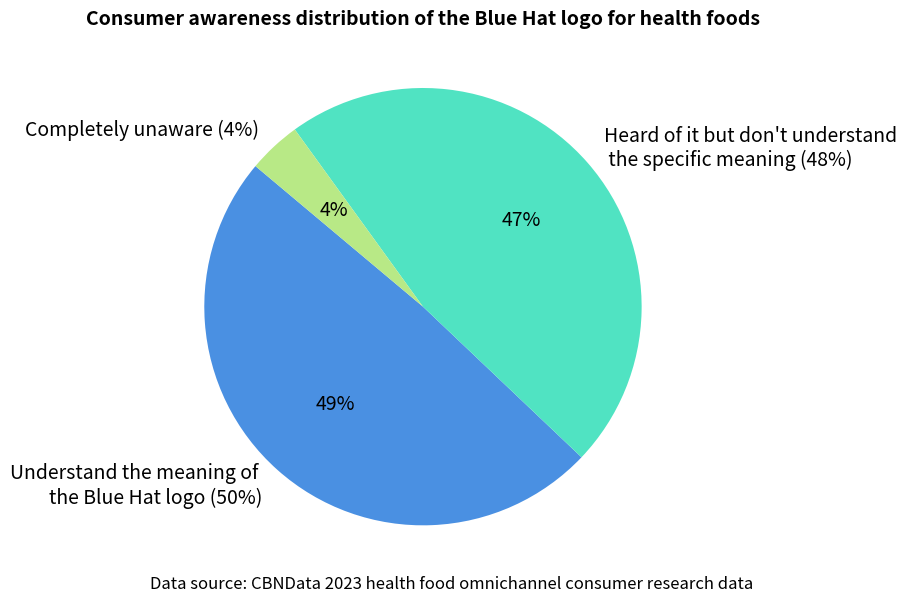

Generate this figure with matplotlib:
import matplotlib.pyplot as plt

# Pie chart data
labels = ['Understand the meaning of \nthe Blue Hat logo (50%)', 'Heard of it but don\'t understand\n the specific meaning (48%)', 'Completely unaware (4%)']
sizes = [50, 48, 4]
colors = ['#4A90E2', '#50E3C2', '#B8E986']  # Custom colors

# Create a pie chart
fig, ax = plt.subplots(figsize=(8, 6))
wedges, texts, autotexts = ax.pie(
    sizes,
    labels=labels,
    colors=colors,
    autopct='%1.0f%%',
    startangle=140,
    textprops={'fontsize': 14}
)

# Add a title
plt.title('Consumer awareness distribution of the Blue Hat logo for health foods', fontsize=14, fontweight='bold')

# Add data source
plt.figtext(0.5, 0.01, 'Data source: CBNData 2023 health food omnichannel consumer research data',
            wrap=True, horizontalalignment='center', fontsize=12)

plt.tight_layout()
plt.show()
